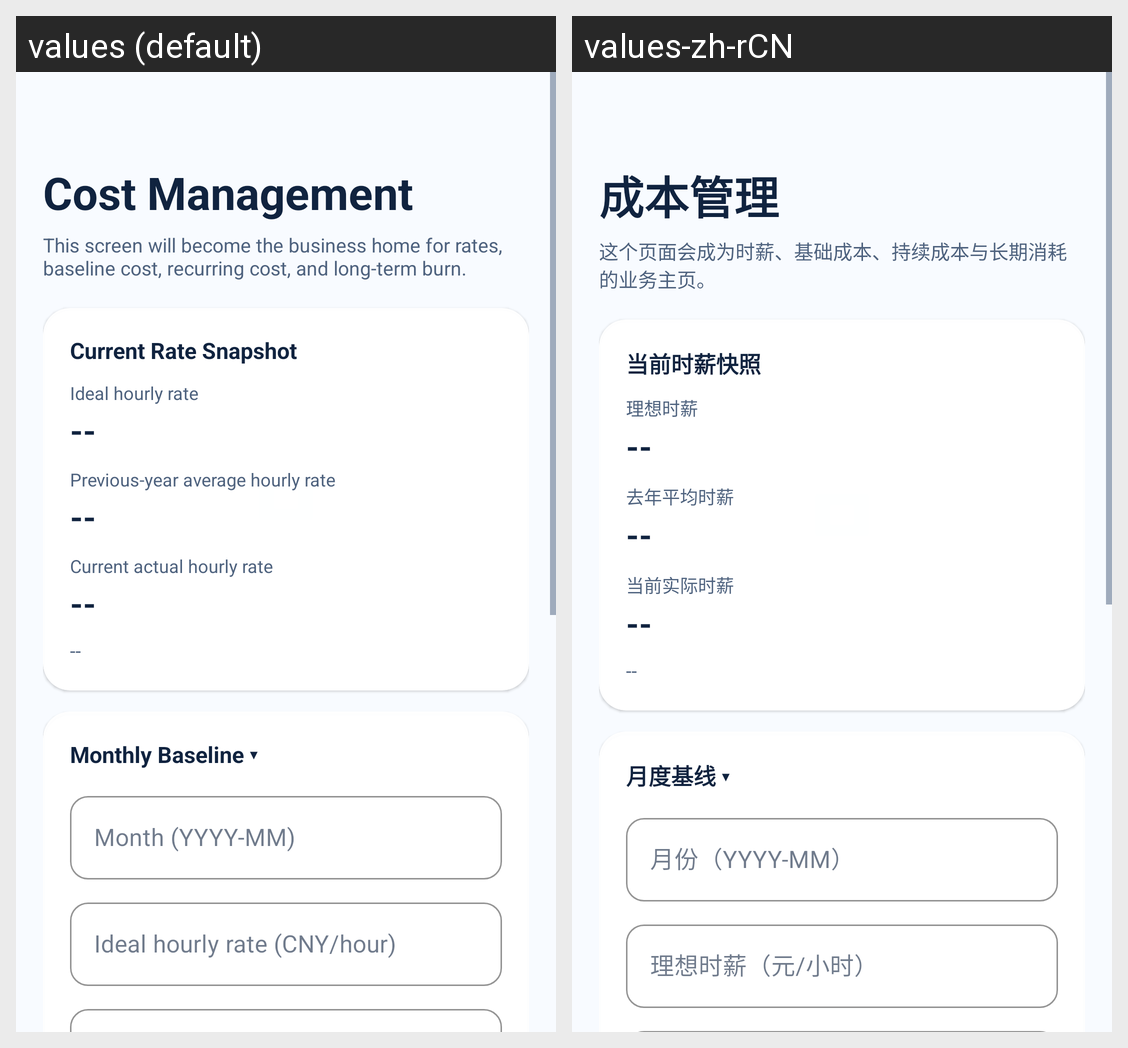

Strings drawn on this Android screen and how each of the app's shown locales translates them:
Android screen res/layout/fragment_cost_management.xml rendered under 2 locales, left to right: values (default), values-zh-rCN. Device: Nexus 5 (rendered at 1080×1920; each locale shown at half size, 540×960, under a caption strip naming it); theme Theme.LifeOS.
Strings drawn on this screen, with the default value and each locale's value (text and hints the layout hard-codes, and strings that could not be matched under every locale, appear in the picture but are not listed):

cost_title
  values: Cost Management
  values-zh-rCN: 成本管理

cost_subtitle
  values: This screen will become the business home for rates, baseline cost, recurring cost, and long-term burn.
  values-zh-rCN: 这个页面会成为时薪、基础成本、持续成本与长期消耗的业务主页。

cost_snapshot_title
  values: Current Rate Snapshot
  values-zh-rCN: 当前时薪快照

cost_ideal_hourly_rate
  values: Ideal hourly rate
  values-zh-rCN: 理想时薪

cost_previous_year_rate
  values: Previous-year average hourly rate
  values-zh-rCN: 去年平均时薪

cost_current_actual_rate
  values: Current actual hourly rate
  values-zh-rCN: 当前实际时薪

cost_monthly_baseline_expanded
  values: Monthly Baseline ▾
  values-zh-rCN: 月度基线 ▾

cost_month_hint
  values: Month (YYYY-MM)
  values-zh-rCN: 月份（YYYY-MM）

cost_ideal_rate_hint
  values: Ideal hourly rate (CNY/hour)
  values-zh-rCN: 理想时薪（元/小时）
